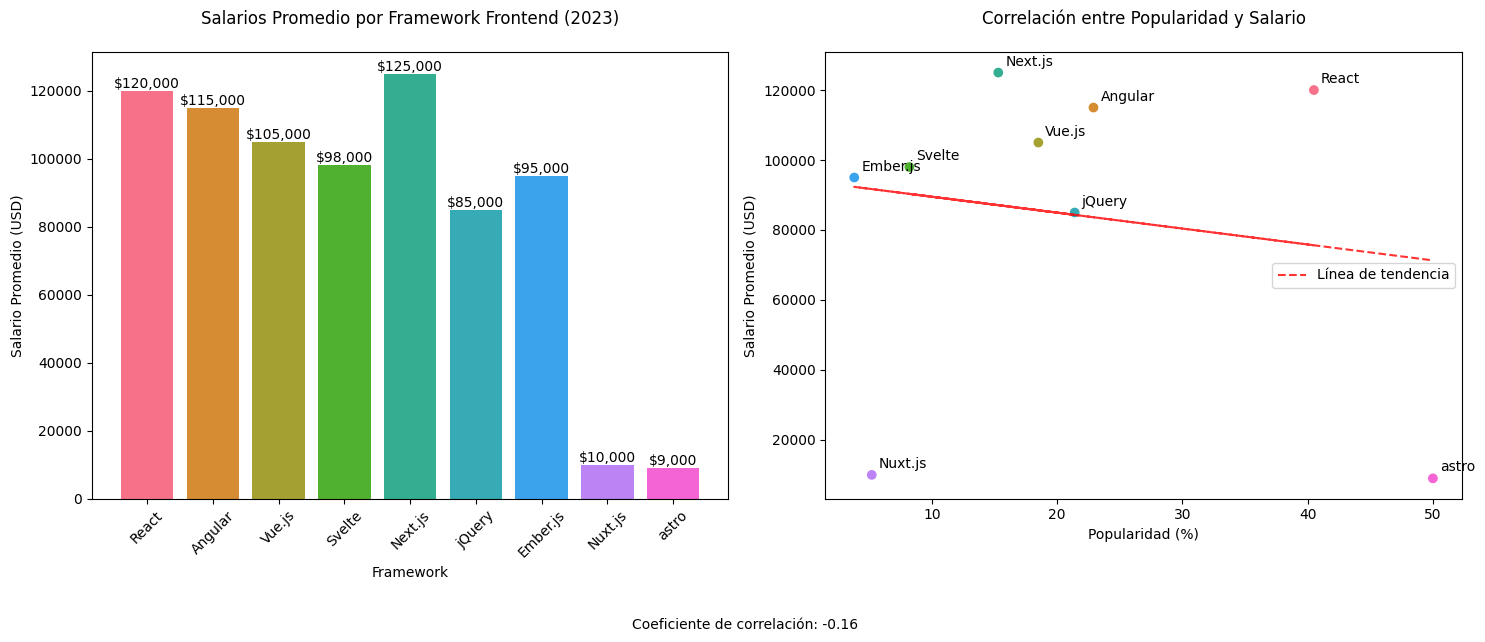

The matplotlib source for this figure:
import numpy as np
import matplotlib.pyplot as plt
import seaborn as sns
import pandas as pd

# Datos de frameworks frontend y salarios promedio (datos de 2023)
frameworks = ['React', 'Angular', 'Vue.js', 'Svelte', 'Next.js', 'jQuery', 'Ember.js', 'Nuxt.js', 'astro']
salarios = [120000, 115000, 105000, 98000, 125000, 85000, 95000, 10000, 9000 ]  # Salarios promedio en USD
popularidad = [40.5, 22.9, 18.5, 8.2, 15.3, 21.4, 3.8, 5.2, 50]  # Porcentaje de uso en proyectos web

# Crear DataFrame
df = pd.DataFrame({
    'Framework': frameworks,
    'Salario': salarios,
    'Popularidad': popularidad
})

# Configurar el estilo de la visualización
plt.style.use('default')
fig, (ax1, ax2) = plt.subplots(1, 2, figsize=(15, 6))

# 1. Gráfico de barras para salarios
colors = sns.color_palette("husl", len(frameworks))
bars = ax1.bar(frameworks, salarios, color=colors)
ax1.set_title('Salarios Promedio por Framework Frontend (2023)', pad=20)
ax1.set_xlabel('Framework')
ax1.set_ylabel('Salario Promedio (USD)')
ax1.tick_params(axis='x', rotation=45)

# Añadir etiquetas de valor en las barras
for bar in bars:
    height = bar.get_height()
    ax1.text(bar.get_x() + bar.get_width()/2., height,
             f'${height:,.0f}',
             ha='center', va='bottom')

# 2. Gráfico de dispersión con línea de tendencia
z = np.polyfit(popularidad, salarios, 1)
p = np.poly1d(z)

ax2.scatter(popularidad, salarios, color=colors)
ax2.plot(popularidad, p(popularidad), "r--", alpha=0.8, label='Línea de tendencia')

# Añadir etiquetas para cada punto
for i, framework in enumerate(frameworks):
    ax2.annotate(framework, (popularidad[i], salarios[i]), 
                xytext=(5, 5), textcoords='offset points')

ax2.set_title('Correlación entre Popularidad y Salario', pad=20)
ax2.set_xlabel('Popularidad (%)')
ax2.set_ylabel('Salario Promedio (USD)')
ax2.legend()

# Calcular y mostrar el coeficiente de correlación
correlation = np.corrcoef(popularidad, salarios)[0,1]
plt.figtext(0.5, -0.05, f'Coeficiente de correlación: {correlation:.2f}', 
            ha='center', va='center', fontsize=10)

# Ajustar el diseño y mostrar el gráfico
plt.tight_layout()
plt.show()

# Imprimir análisis estadístico
print("\nAnálisis Estadístico:")
print(f"Framework mejor pagado: {df.loc[df['Salario'].idxmax(), 'Framework']} (${df['Salario'].max():,.2f})")
print(f"Framework más popular: {df.loc[df['Popularidad'].idxmax(), 'Framework']} ({df['Popularidad'].max()}%)")
print(f"\nCorrelación entre popularidad y salario: {correlation:.2f}")
